Image classification data set "lemon_leaf_dataset" (bhawanakc07/Major_project-Lemonleaf- on GitHub). Class labels (9): anthracnose, bacterial blight, citrus canker, curl virus, deficiency leaf, dry leaf, healthy leaf, sooty mould, spider mites.

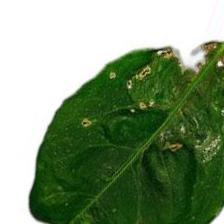
Label: anthracnose

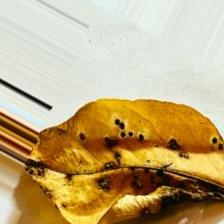
Label: dry leaf

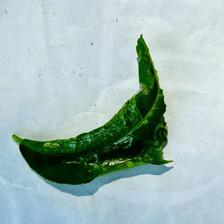
Label: curl virus

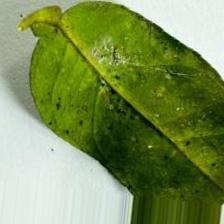
Label: bacterial blight

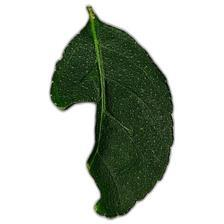
Label: deficiency leaf

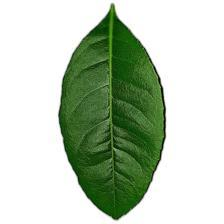
Label: healthy leaf
